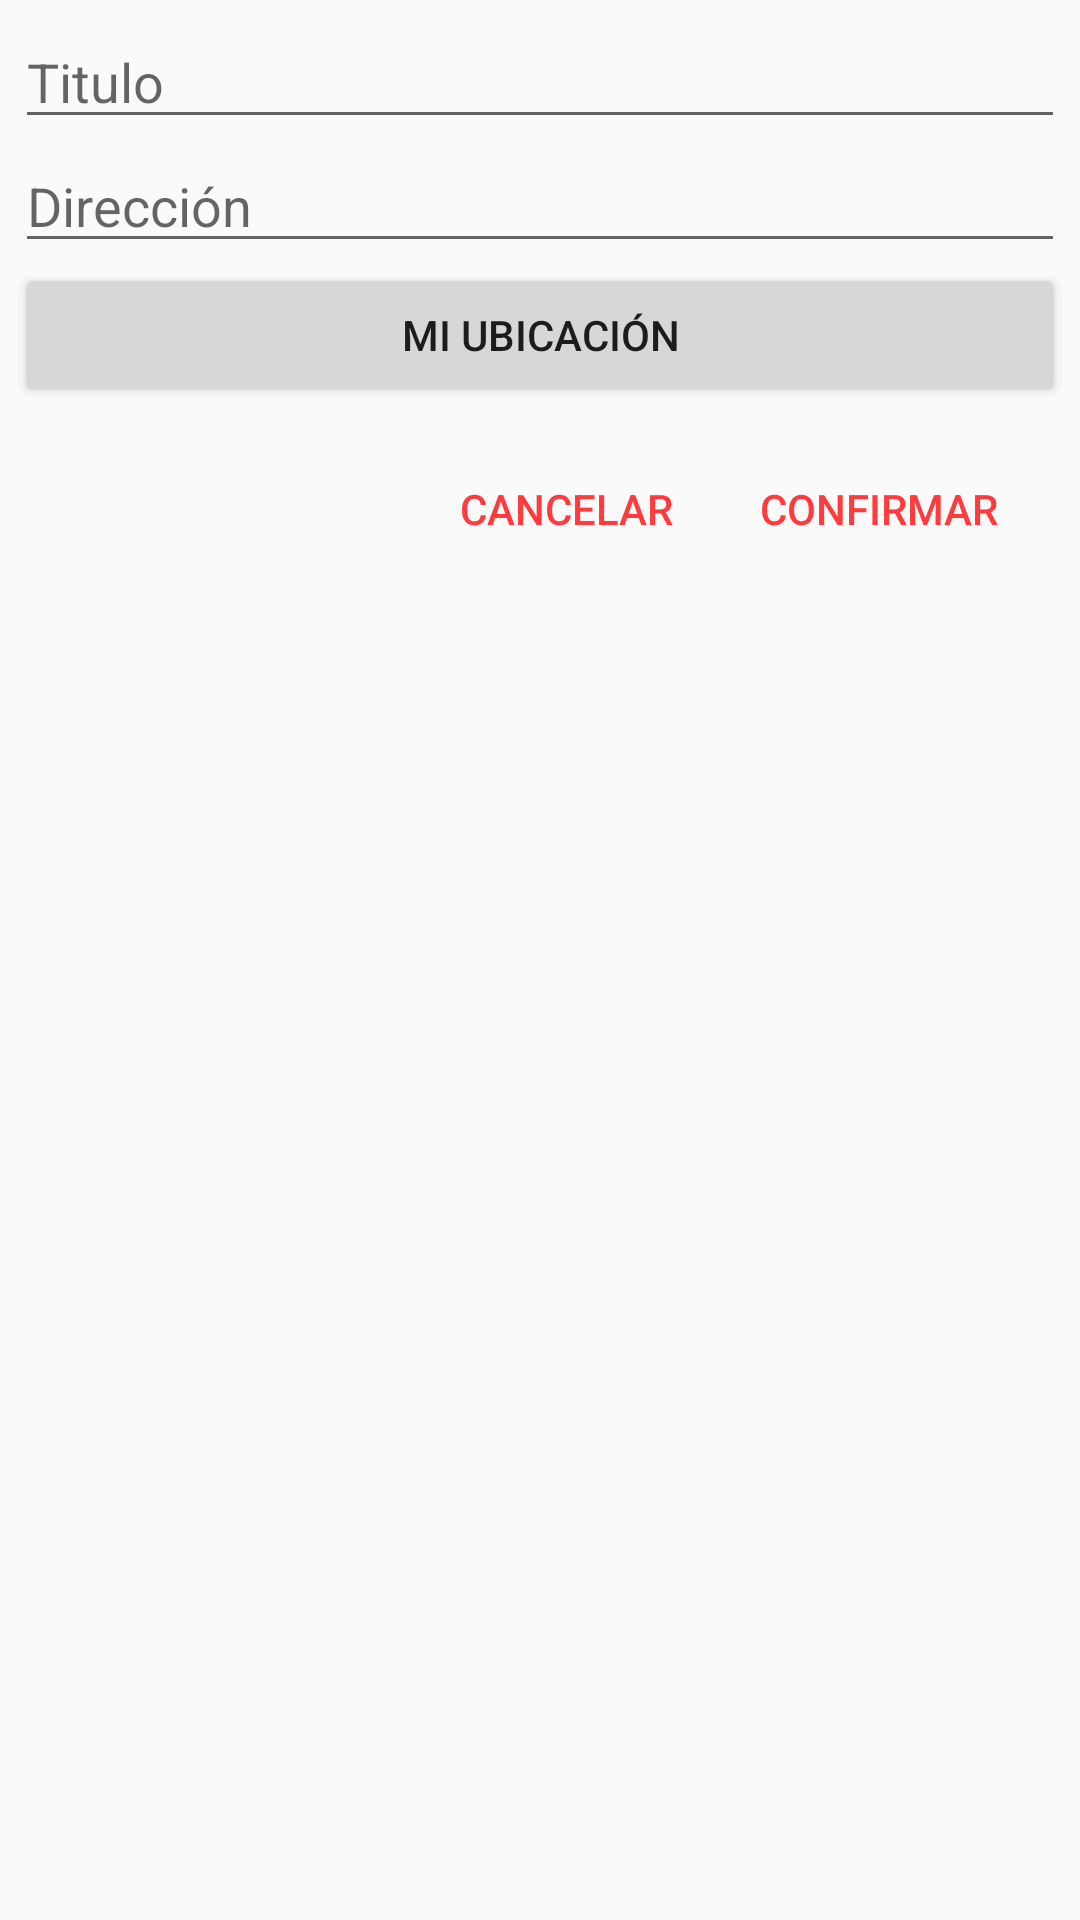

Reconstruct the res/layout file that produces this screen, plus the resources it refers to.
<!-- AndroidManifest.xml: application theme AppTheme -->
<!-- res/layout/dialog_nueva_direccion.xml -->
<?xml version="1.0" encoding="utf-8"?>
<LinearLayout xmlns:android="http://schemas.android.com/apk/res/android"
    android:layout_width="match_parent"
    android:layout_height="wrap_content"
    android:orientation="vertical"
    android:padding="5dp">

    <EditText
        android:id="@+id/etNombre"
        android:layout_width="match_parent"
        android:layout_height="wrap_content"
        android:ems="10"
        android:hint="Titulo"
        android:inputType="textPersonName" />

    <EditText
        android:id="@+id/etMensaje"
        android:layout_width="match_parent"
        android:layout_height="wrap_content"
        android:ems="10"
        android:hint="Dirección"
        android:inputType="textPersonName" />

    <Button
        android:id="@+id/btnUbicacion"
        android:layout_width="match_parent"
        android:layout_height="wrap_content"
        android:text="Mi ubicación" />

    <ProgressBar
        android:id="@+id/progressBar"
        style="?android:attr/progressBarStyle"
        android:layout_width="match_parent"
        android:layout_height="wrap_content"
        android:visibility="gone" />

    <LinearLayout
        android:id="@+id/layout_mapa"
        android:layout_width="match_parent"
        android:layout_height="wrap_content"
        android:orientation="vertical"
        android:visibility="gone">

        <com.google.android.gms.maps.MapView
            android:id="@+id/mapView"
            android:layout_width="match_parent"
            android:layout_height="200dp">

        </com.google.android.gms.maps.MapView>

        <TextView
            android:id="@+id/textView10"
            android:layout_width="match_parent"
            android:layout_height="wrap_content"
            android:layout_marginLeft="10dp"
            android:layout_marginStart="10dp"
            android:layout_marginTop="10dp"
            android:text="Puedes arrastrar el marcador para ajustar la posición." />
    </LinearLayout>

    <LinearLayout
        android:layout_width="wrap_content"
        android:layout_height="wrap_content"
        android:layout_gravity="right"
        android:layout_marginTop="10dp"
        android:orientation="horizontal">

        <Button
            android:id="@+id/btnCancelar"
            style="@style/Widget.AppCompat.Button.Borderless"
            android:layout_width="wrap_content"
            android:layout_height="wrap_content"
            android:layout_marginRight="5dp"
            android:layout_weight="1"
            android:text="Cancelar"
            android:textColor="@color/colorPrimary" />

        <Button
            android:id="@+id/btnAplicar"
            style="@style/Widget.AppCompat.Button.Borderless"
            android:layout_width="wrap_content"
            android:layout_height="wrap_content"
            android:layout_marginRight="10dp"
            android:layout_weight="1"
            android:text="Confirmar"
            android:textColor="@color/colorPrimary" />
    </LinearLayout>

</LinearLayout>
<!-- resources referenced by this layout -->
<resources>
  <color name="colorPrimary">#ff3b3e</color>
  <style name="AppTheme" parent="Theme.AppCompat.Light.DarkActionBar">
          
  
          <item name="windowActionBar">false</item>
          <item name="windowNoTitle">true</item>
          <item name="colorPrimary">@color/colorPrimary</item>
          <item name="colorPrimaryDark">@color/colorPrimaryDark</item>
          <item name="colorAccent">@color/colorAccent</item>
      </style>
  <color name="colorPrimaryDark">#9f1213</color>
  <color name="colorAccent">#f45859</color>
</resources>
